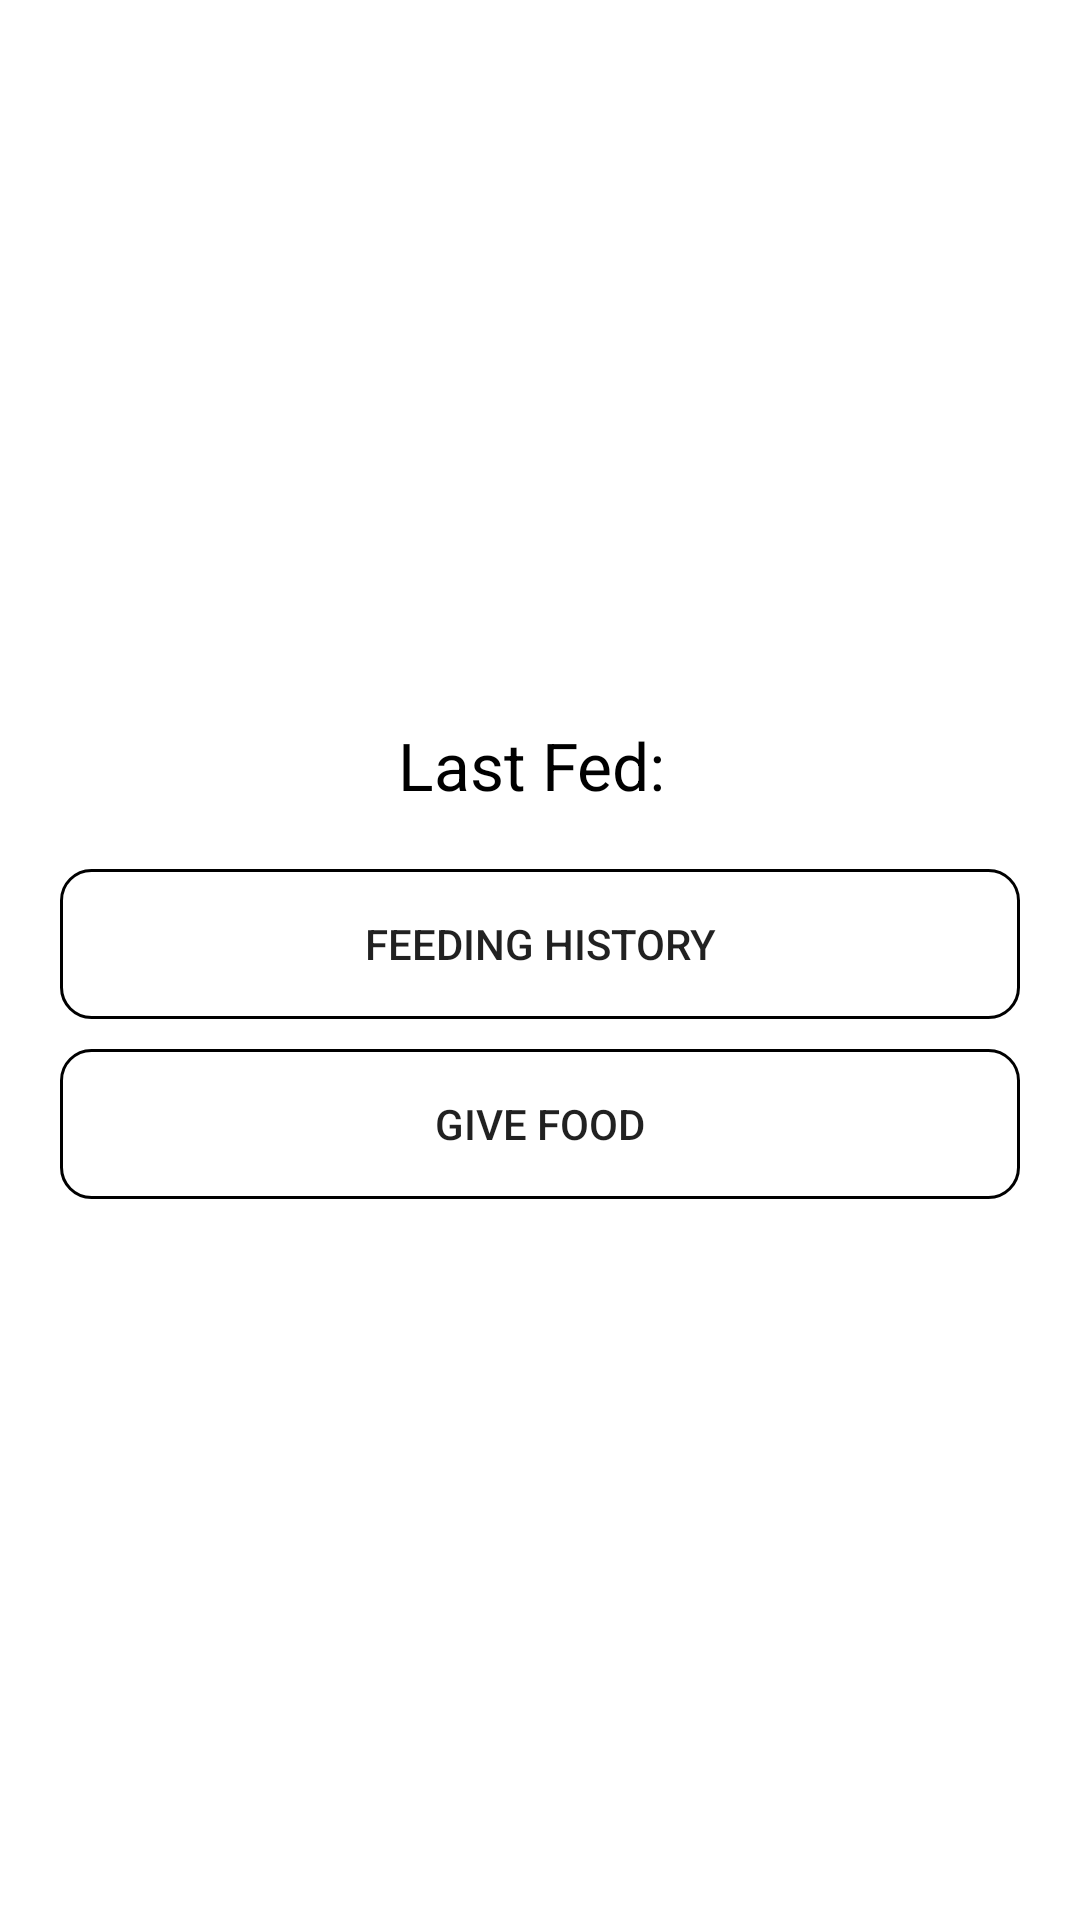

Here is an Android app screen rendered from its layout file. Give the layout XML and the strings, colors and styles it references.
<!-- AndroidManifest.xml: application theme Theme.DogFeeder -->
<!-- res/layout/activity_main.xml -->
<?xml version="1.0" encoding="utf-8"?>
<RelativeLayout xmlns:android="http://schemas.android.com/apk/res/android"
    xmlns:app="http://schemas.android.com/apk/res-auto"
    xmlns:tools="http://schemas.android.com/tools"
    android:layout_width="match_parent"
    android:layout_height="match_parent"
    tools:context=".MainActivity">

    <LinearLayout
        android:orientation="vertical"
        android:layout_centerInParent="true"
        android:layout_width="match_parent"
        android:layout_height="wrap_content">

        <TextView
            android:id="@+id/lastFedTxt"
            android:layout_width="wrap_content"
            android:layout_height="wrap_content"
            android:text="Last Fed: "
            android:textSize="22sp"
            android:textColor="@color/black"
            android:layout_gravity="center"
            />


        <Button
            android:layout_marginTop="20dp"
            android:id="@+id/feedingHistoryBtn"
            android:layout_width="match_parent"
            android:layout_height="wrap_content"
            android:text="Feeding History"
            android:layout_marginStart="20dp"
            android:layout_marginEnd="20dp"
            android:background="@drawable/edittext_bg"
            />

        <Button
            android:id="@+id/giveFoodBtn"
            android:layout_marginStart="20dp"
            android:layout_marginEnd="20dp"
            android:layout_marginTop="10dp"
            android:background="@drawable/edittext_bg"
            android:layout_width="match_parent"
            android:layout_height="wrap_content"
            android:text="Give Food"
            />


    </LinearLayout>

</RelativeLayout>
<!-- resources referenced by this layout -->
<resources>
  <!-- drawable edittext_bg (drawable) -->
  <?xml version="1.0" encoding="utf-8"?>
  <shape xmlns:android="http://schemas.android.com/apk/res/android">
  
      <stroke
          android:width="1dp"
          />
  
      <size
          android:height="50dp"
          />
  
      <corners
          android:radius="10dp"
          />
  
  </shape>
  <style name="Theme.DogFeeder" parent="Theme.MaterialComponents.DayNight.DarkActionBar">
          
          <item name="colorPrimary">@color/purple_500</item>
          <item name="colorPrimaryVariant">@color/purple_700</item>
          <item name="colorOnPrimary">@color/white</item>
          
          <item name="colorSecondary">@color/teal_200</item>
          <item name="colorSecondaryVariant">@color/teal_700</item>
          <item name="colorOnSecondary">@color/black</item>
          
          <item name="android:statusBarColor" tools:targetApi="l">?attr/colorPrimaryVariant</item>
          
      </style>
  <!-- not gathered from this repository: default colours our renderer supplied (Android Studio template values) -->
  <color name="purple_500">#FF6200EE</color>
  <color name="purple_700">#FF3700B3</color>
  <color name="teal_200">#FF03DAC5</color>
  <color name="teal_700">#FF018786</color>
  <color name="black">#FF000000</color>
  <color name="white">#FFFFFFFF</color>
</resources>
